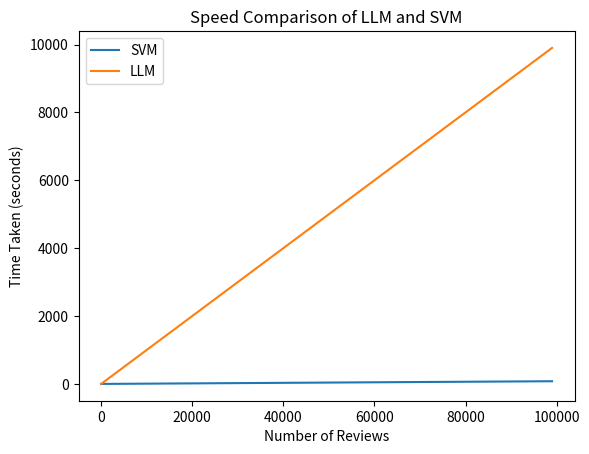

This chart was generated by the following Python code:
# importing package
import matplotlib.pyplot as plt
import numpy as np
import pandas as pd


def bar_plot_for_accuracy_comparison():
    positive_values = [.906, .95, .86, .91]
    negative_values = [.904, .91, .89, .8990]
    index = ['Accuracy', 'Precision', 'Recall', 'F1-score',]
    df = pd.DataFrame({'LLM': positive_values,
                        'SVM': negative_values}, index=index)
    ax = df.plot.bar(rot=0, color={"LLM": "green", "SVM": "red"})
    ax.legend(["SVM", "LLM"], loc="upper right")
    plt.yticks([i/10 for i in range(0,12)])
    plt.title("Comparison of SVM and LLM")
    plt.show()

def line_chart_for_time_comparison():
    x = [x for x in range(0, 100000, 1000)]
    time_taken_for_svm = [0.0008*x for x in range(0, 100000, 1000)]
    time_taken_for_llm = [0.1*x for x in range(0, 100000, 1000)]
    plt.plot(x, time_taken_for_svm, label="SVM")
    plt.plot(x, time_taken_for_llm, label="LLM")
    plt.xlabel("Number of Reviews")
    plt.ylabel("Time Taken (seconds)")
    plt.title("Speed Comparison of LLM and SVM")
    plt.legend()
    plt.show()
line_chart_for_time_comparison()